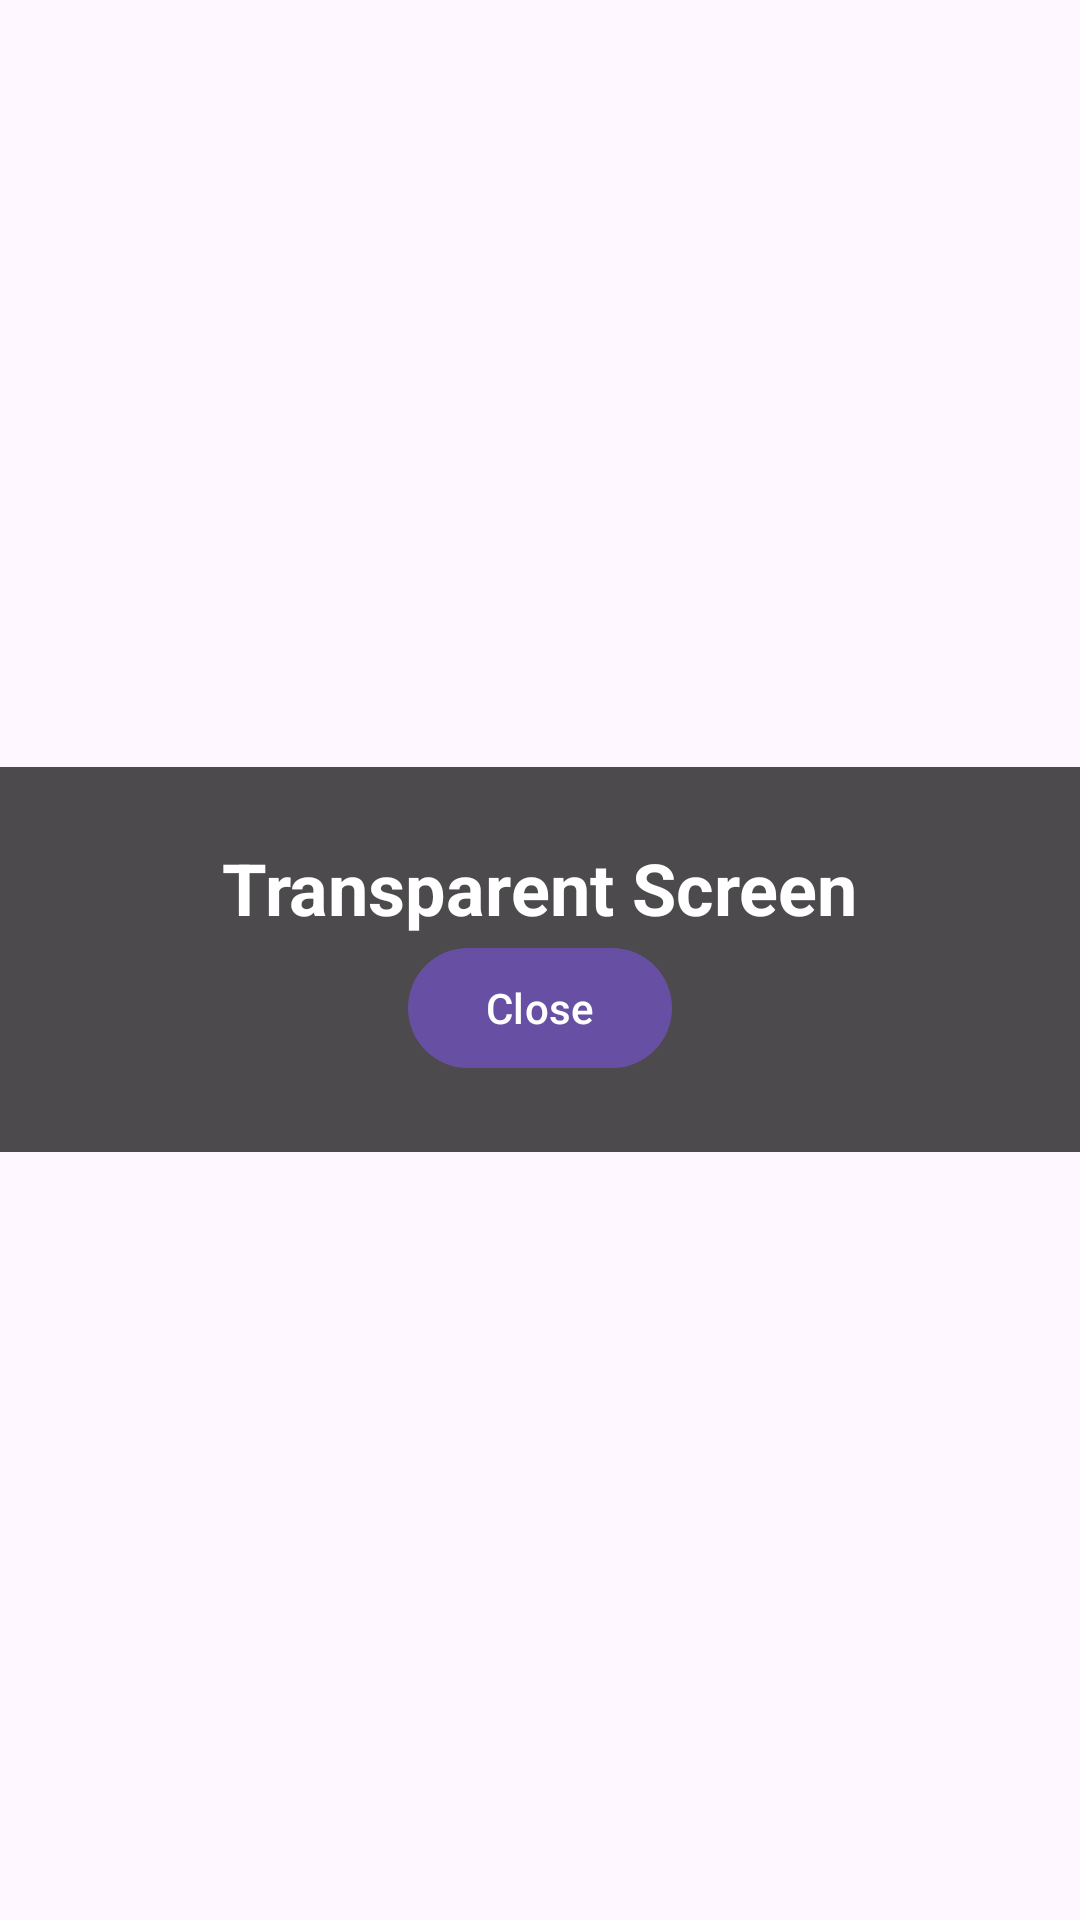

Layout XML and referenced resources for this Android screen:
<!-- AndroidManifest.xml: application theme Theme.LAB3_G2_LIFECYCLE -->
<!-- res/layout/activity_transparent.xml -->
<?xml version="1.0" encoding="utf-8"?>
<FrameLayout
    xmlns:android="http://schemas.android.com/apk/res/android"
    xmlns:app="http://schemas.android.com/apk/res-auto"
    xmlns:tools="http://schemas.android.com/tools"
    android:id="@+id/main"
    android:layout_width="match_parent"
    android:layout_height="match_parent"
    tools:context=".TransparentActivity"
    >

    <LinearLayout
        android:layout_width="match_parent"
        android:layout_height="wrap_content"
        android:orientation="vertical"
        android:gravity="center"
        android:layout_gravity="center"
        android:background="#CC202020"
        android:padding="24sp"
        tools:ignore="UselessParent"
        >


        <TextView
            android:layout_width="wrap_content"
            android:layout_height="wrap_content"
            android:text="Transparent Screen"
            android:textColor="#FFFFFF"
            android:textStyle="bold"
            android:textSize="24sp"
            />

        <Button
            android:layout_width="wrap_content"
            android:layout_height="wrap_content"
            android:text="Close"
            android:id="@+id/btnClose2"
            />

    </LinearLayout>

</FrameLayout>
<!-- resources referenced by this layout -->
<resources>
  <style name="Theme.LAB3_G2_LIFECYCLE" parent="Base.Theme.LAB3_G2_LIFECYCLE" />
  <style name="Base.Theme.LAB3_G2_LIFECYCLE" parent="Theme.Material3.DayNight.NoActionBar">
          
          
      </style>
</resources>
